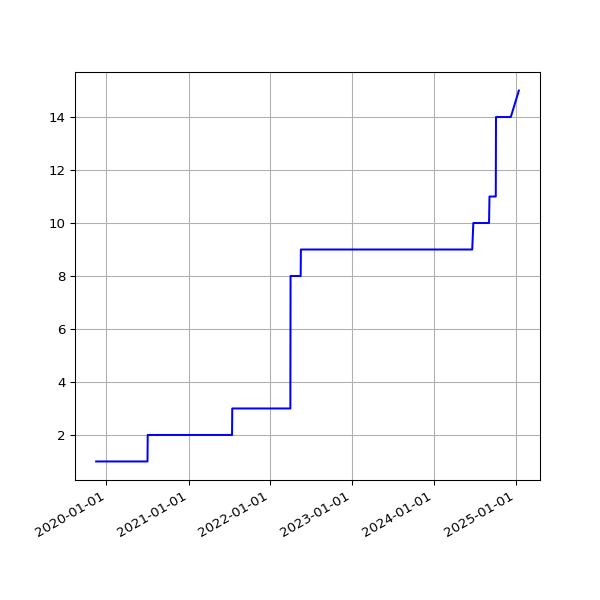

The file beside this chart, header and first rows:
date, value
2019-11-16 05:01:38 +0000, 1
2019-11-16 21:29:05 +0000, 1
2019-11-17 04:44:04 +0000, 1
2019-11-17 21:36:16 +0000, 1
2019-11-18 05:08:19 +0000, 1
2019-11-18 16:07:32 +0000, 1
2019-11-19 04:40:08 +0000, 1
2019-11-19 17:14:40 +0000, 1
2019-11-20 05:15:23 +0000, 1
2019-11-20 17:22:49 +0000, 1
2019-11-21 04:53:52 +0000, 1
2019-11-21 18:02:58 +0000, 1
2019-11-22 04:37:43 +0000, 1
2019-11-22 17:52:19 +0000, 1
2019-11-23 04:43:14 +0000, 1
2019-11-23 23:26:43 +0000, 1
2019-11-24 04:38:08 +0000, 1
2019-11-24 21:53:13 +0000, 1
2019-11-25 04:41:33 +0000, 1
2019-11-25 16:33:18 +0000, 1
2019-11-26 04:46:45 +0000, 1
2019-11-26 16:14:28 +0000, 1
2019-11-27 04:40:51 +0000, 1
2019-11-27 16:52:45 +0000, 1
2019-11-28 04:39:08 +0000, 1
2019-11-28 16:13:07 +0000, 1
2019-11-29 04:46:39 +0000, 1
2019-11-29 17:40:38 +0000, 1
2019-11-30 21:39:40 +0000, 1
2019-12-01 04:37:24 +0000, 1
2019-12-01 21:56:16 +0000, 1
2019-12-02 04:47:21 +0000, 1
2019-12-02 17:24:15 +0000, 1
2019-12-03 04:45:32 +0000, 1
2019-12-03 17:16:21 +0000, 1
2019-12-04 04:53:44 +0000, 1
2019-12-04 17:03:16 +0000, 1
2019-12-05 04:51:45 +0000, 1
2019-12-05 16:34:28 +0000, 1
2019-12-06 04:44:45 +0000, 1
2019-12-06 16:36:23 +0000, 1
2019-12-07 04:53:27 +0000, 1
2019-12-07 18:40:57 +0000, 1
2019-12-08 04:51:47 +0000, 1
2019-12-08 17:53:08 +0000, 1
2019-12-09 16:29:52 +0000, 1
2019-12-10 04:41:46 +0000, 1
2019-12-10 17:18:16 +0000, 1
2019-12-11 04:39:50 +0000, 1
2019-12-11 16:57:32 +0000, 1
2019-12-12 04:47:42 +0000, 1
2019-12-12 16:31:11 +0000, 1
2019-12-13 04:48:36 +0000, 1
2019-12-13 16:50:16 +0000, 1
2019-12-14 04:57:49 +0000, 1
2019-12-14 18:36:31 +0000, 1
2019-12-15 06:30:04 +0000, 1
2019-12-15 17:55:28 +0000, 1
2019-12-16 04:45:05 +0000, 1
2019-12-16 16:51:46 +0000, 1
... 1,997 more rows
